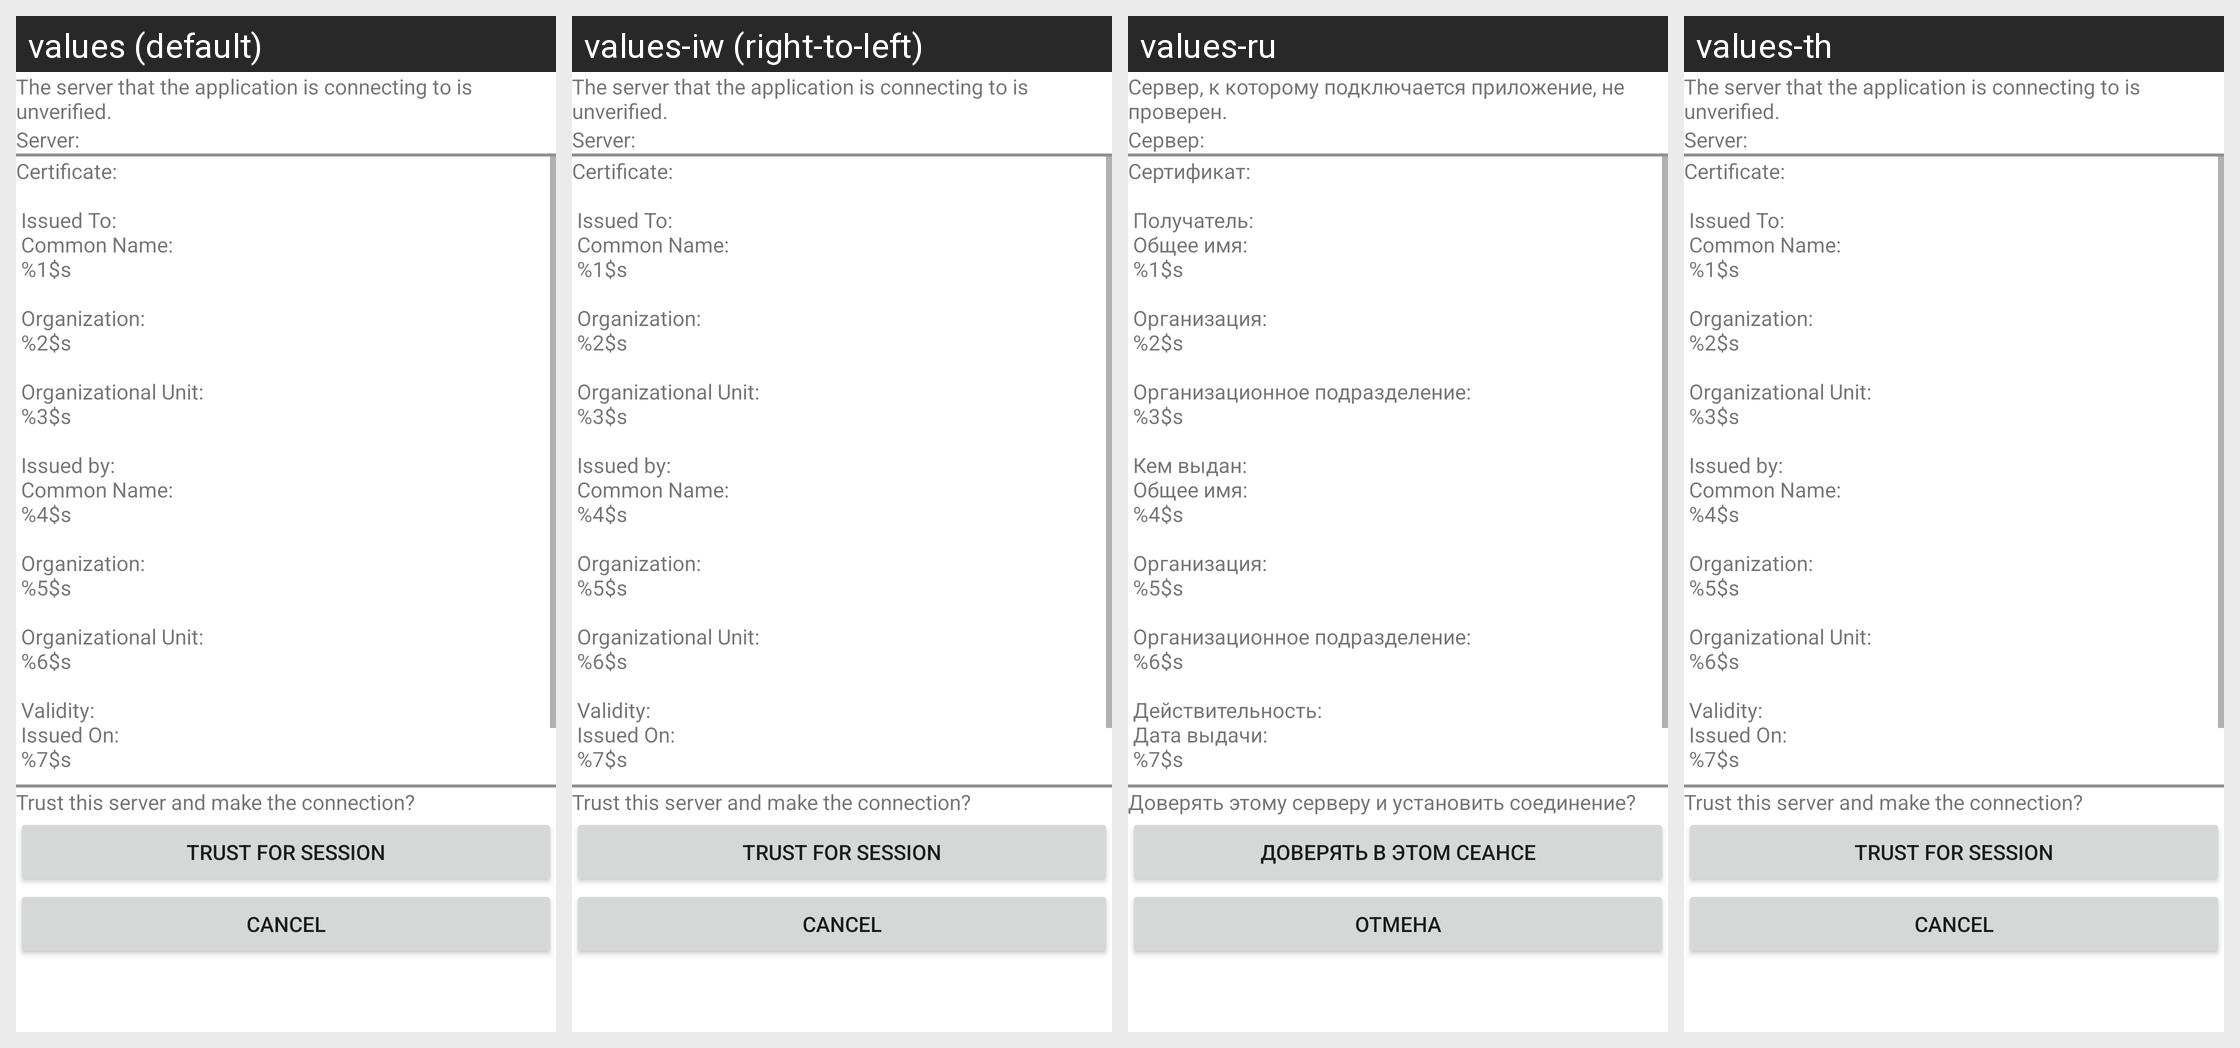

The same Android screen rendered under several of its app's locales, left to right. List the strings drawn on it with the default value and each locale's translation.
Android screen res/layout/ssl_certificate_warning.xml rendered under 4 locales, left to right: values (default), values-iw (right-to-left), values-ru, values-th. Device: Nexus 5 (rendered at 1080×1920; each locale shown at half size, 540×960, under a caption strip naming it); theme Theme.MaterialComponents.DayNight.NoActionBar.
Other locales in the repository, not shown: values-af, values-am, values-ar, values-as, values-az, values-be, values-bg, values-bn, values-bs, values-ca, values-cs, values-da, values-de, values-el, values-en-rGB, values-es, values-es-rUS, values-et, values-eu, values-fa, values-fi, values-fr, values-fr-rCA, values-gl, values-gu, values-hi, values-hr, values-hu, values-hy, values-in, values-is, values-it, values-ja, values-ka, values-kk, values-km, values-kn, values-ko, values-ky, values-lo, values-lt, values-lv, values-mk, values-ml, values-mn, values-mr, values-ms, values-my, values-nb, values-ne, values-nl, values-or, values-pa, values-pl, values-pt, values-pt-rBR, values-pt-rPT, values-ro, values-si, values-sk, values-sl, values-sq, values-sr, values-sv, values-sw, values-ta, values-te, values-tl, values-tr, values-uk, values-ur, values-uz, values-vi, values-zh-rCN, values-zh-rHK, values-zh-rTW, values-zu.
Strings drawn on this screen, with the default value and each locale's value (text and hints the layout hard-codes, and strings that could not be matched under every locale, appear in the picture but are not listed):

IDA_CURL_INTERFACE_UNVERSER_2
  values: The server that the application is connecting to is unverified.
  values-iw: The server that the application is connecting to is unverified.
  values-ru: Сервер, к которому подключается приложение, не проверен.
  values-th: The server that the application is connecting to is unverified.

IDA_CURL_INTERFACE_SERVER
  values: Server:
  values-iw: Server:
  values-ru: Сервер:
  values-th: Server:

IDA_CERTIFICATE_DETAILS
  values: Certificate:
       
       Issued To:
       Common Name:
       %1$s
       
       Organization:
       %2$s
       
       Organizational Unit:
       %3$s
       
       Issued by:
       Common Name:
       %4$s
       
       Organization:
       %5$s
       
       Organizational Unit:
       %6$s
       
       Validity:
       Issued On:
       %7$s
       
       Expires On:
       %8$s
  values-iw: Certificate:
       
       Issued To:
       Common Name:
       %1$s
       
       Organization:
       %2$s
       
       Organizational Unit:
       %3$s
       
       Issued by:
       Common Name:
       %4$s
       
       Organization:
       %5$s
       
       Organizational Unit:
       %6$s
       
       Validity:
       Issued On:
       %7$s
       
       Expires On:
       %8$s
  values-ru: Сертификат:
       
       Получатель:
       Общее имя:
       %1$s
       
       Организация:
       %2$s
       
       Организационное подразделение:
       %3$s
       
       Кем выдан:
       Общее имя:
       %4$s
       
       Организация:
       %5$s
       
       Организационное подразделение:
       %6$s
       
       Действительность:
       Дата выдачи:
       %7$s
       
       Дата окончания действия:
       %8$s
  values-th: Certificate:
       
       Issued To:
       Common Name:
       %1$s
       
       Organization:
       %2$s
       
       Organizational Unit:
       %3$s
       
       Issued by:
       Common Name:
       %4$s
       
       Organization:
       %5$s
       
       Organizational Unit:
       %6$s
       
       Validity:
       Issued On:
       %7$s
       
       Expires On:
       %8$s

IDA_CURL_INTERFACE_TRUSTSER
  values: Trust this server and make the connection?
  values-iw: Trust this server and make the connection?
  values-ru: Доверять этому серверу и установить соединение?
  values-th: Trust this server and make the connection?

IDA_CURL_INTERFACE_THISSESS
  values: Trust for Session
  values-iw: Trust for Session
  values-ru: Доверять в этом сеансе
  values-th: Trust for Session

IDA_CURL_INTERFACE_NOSESS
  values: Cancel
  values-iw: Cancel
  values-ru: Отмена
  values-th: Cancel
